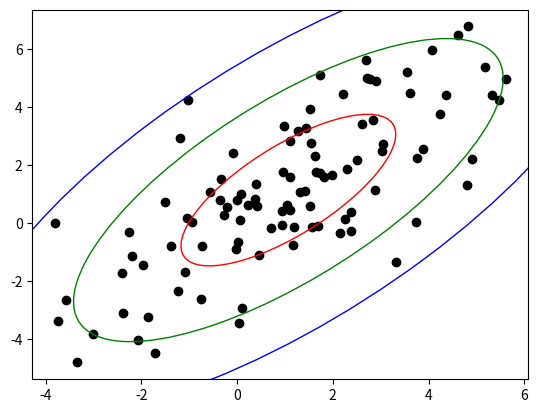

Recreate this plot in Python.
'''
A matplotlib-based function to overplot an elliptical error contour from the covariance matrix.
[redacted]

[redacted]
           Vincent Spruyt (http://www.visiondummy.com/2014/04/draw-error-ellipse-representing-covariance-matrix/)
'''
import numpy as np
import matplotlib.pyplot as plt
from matplotlib.patches import Ellipse

def error_ellipse(ax, xc, yc, cov, sigma=1, **kwargs):
    '''
    Plot an error ellipse contour over your data.
    Inputs:
    ax : matplotlib Axes() object
    xc : x-coordinate of ellipse center
    yc : x-coordinate of ellipse center
    cov : covariance matrix
    sigma : # sigma to plot (default 1)
    additional kwargs passed to matplotlib.patches.Ellipse()
    '''
    w, v = np.linalg.eigh(cov) # assumes symmetric matrix
    order = w.argsort()[::-1]
    w, v = w[order], v[:,order]
    theta = np.degrees(np.arctan2(*v[:,0][::-1]))
    ellipse = Ellipse(xy=(xc,yc),
                    width=2.*sigma*np.sqrt(w[0]),
                    height=2.*sigma*np.sqrt(w[1]),
                    angle=theta, **kwargs)
    ellipse.set_facecolor('none')
    ax.add_artist(ellipse)
    
if __name__ == '__main__':
    #-- Example usage -----------------------
    # Generate some random, correlated data
    points = np.random.multivariate_normal(
            mean=(1,1), cov=[[5., 4.],[4., 6.]], size=100
            )
    x, y = points.T
    cov = np.cov(x,y, rowvar=False)
    
    # Plot the raw points...
    fig = plt.figure()
    ax = fig.add_subplot(111)
    ax.scatter(x, y, color='k')
    # Plot three error ellipses
    error_ellipse(ax, np.mean(x), np.mean(y), cov, ec='red')
    error_ellipse(ax, np.mean(x), np.mean(y), cov, sigma=2, ec='green')
    error_ellipse(ax, np.mean(x), np.mean(y), cov, sigma=3, ec='blue')
    plt.show()